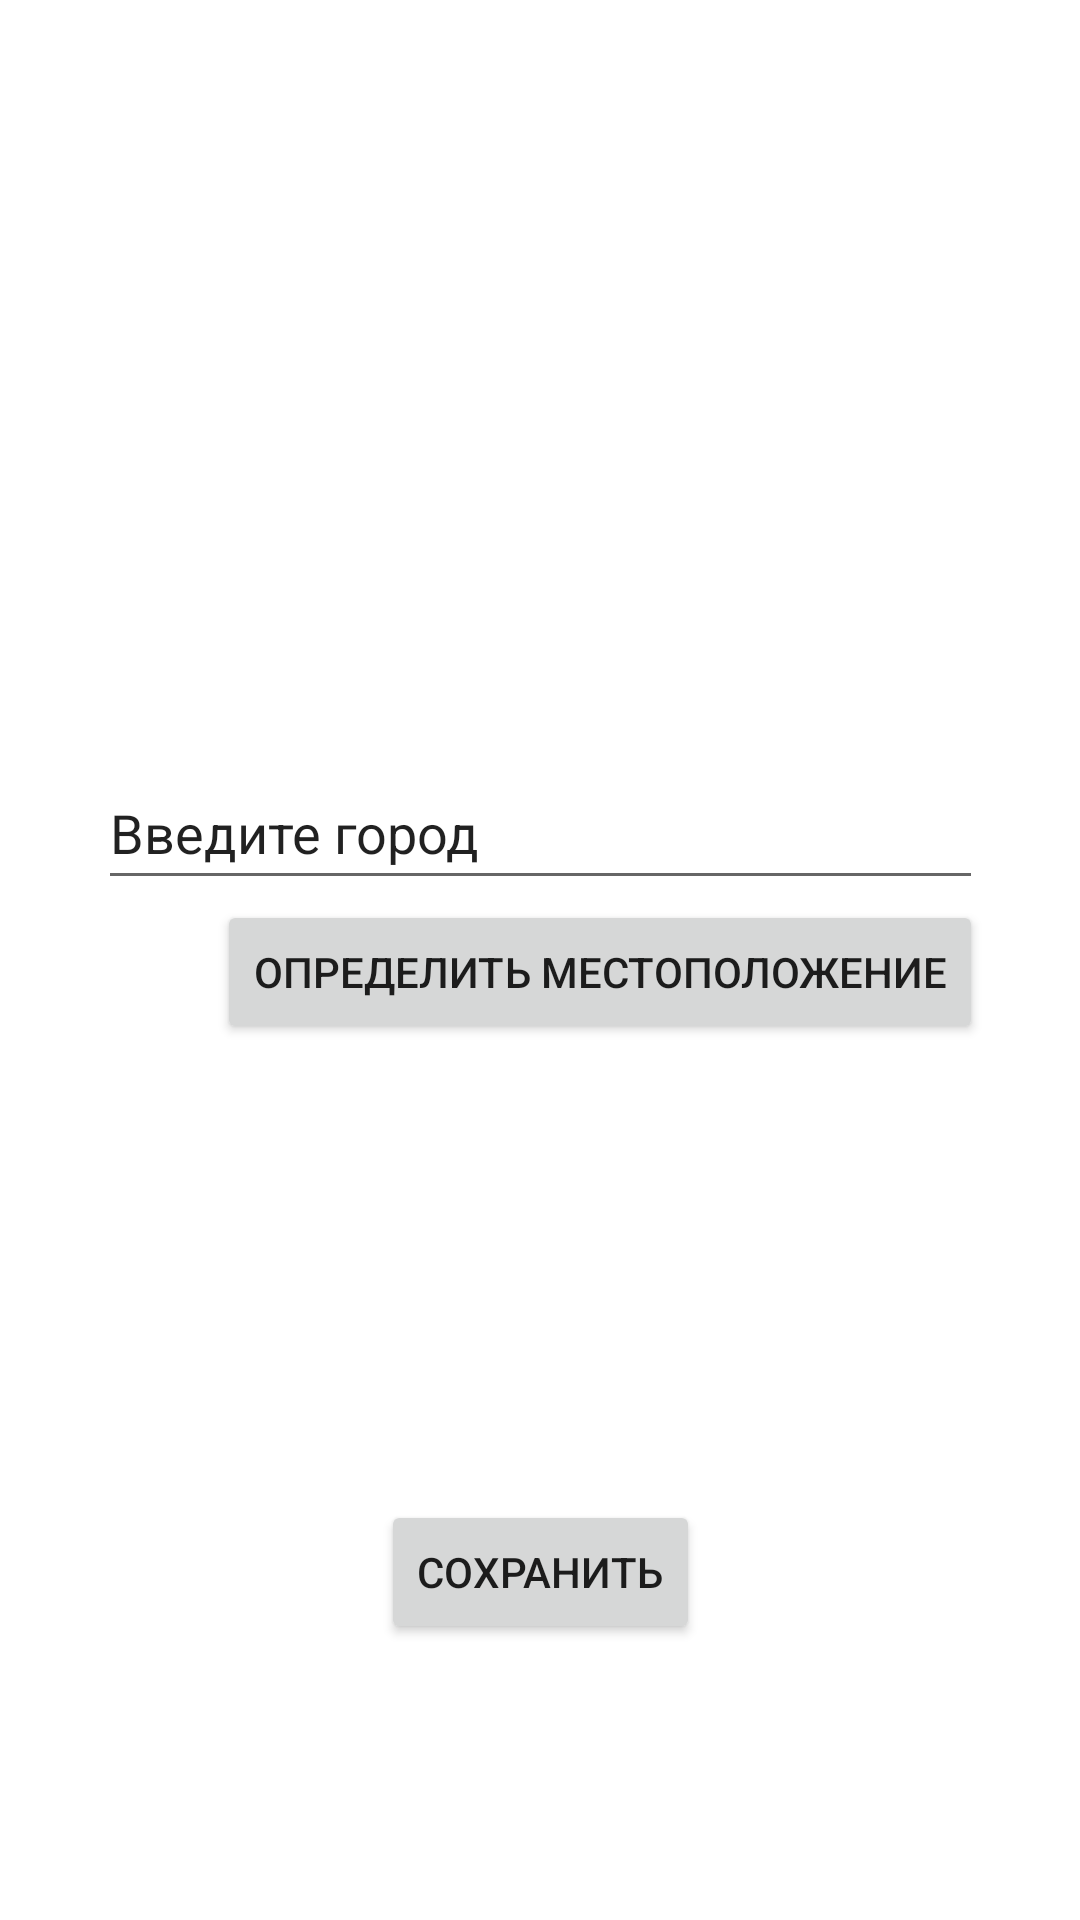

Android layout source for this screen:
<!-- AndroidManifest.xml: application theme Theme.Tourist_in_Russia -->
<!-- res/layout/activity_main.xml -->
<?xml version="1.0" encoding="utf-8"?>
<androidx.drawerlayout.widget.DrawerLayout xmlns:android="http://schemas.android.com/apk/res/android"
    xmlns:tools="http://schemas.android.com/tools"
    xmlns:app="http://schemas.android.com/apk/res-auto"
    android:id="@+id/drawerLayout"
    android:layout_width="match_parent"
    android:layout_height="match_parent"
    android:fitsSystemWindows="true"
    tools:openDrawer="start"
    >


    <androidx.constraintlayout.widget.ConstraintLayout
        android:layout_width="match_parent"
        android:layout_height="match_parent">

        <Button
            android:id="@+id/buttonGPS"
            android:layout_width="wrap_content"
            android:layout_height="wrap_content"
            android:onClick="onClickGPS"
            android:text="Определить местоположение"
            app:layout_constraintEnd_toEndOf="@+id/textCity"
            app:layout_constraintHorizontal_bias="1.0"
            app:layout_constraintStart_toStartOf="@+id/textCity"
            app:layout_constraintTop_toBottomOf="@+id/textCity" />

        <Button
            android:id="@+id/saveCity"
            android:layout_width="wrap_content"
            android:layout_height="wrap_content"
            android:layout_marginTop="60dp"
            android:onClick="onClickSave"
            android:text="Сохранить"
            app:layout_constraintBottom_toBottomOf="parent"
            app:layout_constraintEnd_toEndOf="parent"
            app:layout_constraintStart_toStartOf="parent"
            app:layout_constraintTop_toBottomOf="@+id/buttonGPS" />

        <EditText
            android:id="@+id/textCity"
            android:layout_width="295dp"
            android:layout_height="48dp"
            android:layout_marginTop="252dp"
            android:ems="10"
            android:inputType="textPersonName"
            android:text="Введите город"
            app:layout_constraintEnd_toEndOf="parent"
            app:layout_constraintStart_toStartOf="parent"
            app:layout_constraintTop_toTopOf="parent" />

    </androidx.constraintlayout.widget.ConstraintLayout>

    <com.google.android.material.navigation.NavigationView
        android:id="@+id/nav_view"
        android:layout_width="match_parent"
        android:layout_height="match_parent"
        android:layout_gravity="start"
        android:fitsSystemWindows="true"
        app:menu="@menu/drawer_main_menu"
        app:headerLayout="@layout/header_main_menu">



    </com.google.android.material.navigation.NavigationView>







</androidx.drawerlayout.widget.DrawerLayout>
<!-- res/layout/header_main_menu.xml (included above) -->
<?xml version="1.0" encoding="utf-8"?>
<androidx.constraintlayout.widget.ConstraintLayout xmlns:android="http://schemas.android.com/apk/res/android"
    xmlns:app="http://schemas.android.com/apk/res-auto"
    xmlns:tools="http://schemas.android.com/tools"
    android:layout_width="match_parent"
    android:layout_height="@dimen/header_main_name"
    android:background="#CD00E2FF">

    <TextView
        android:id="@+id/textView2"
        android:layout_width="wrap_content"
        android:layout_height="wrap_content"
        android:text="TextView"
        app:layout_constraintBottom_toBottomOf="parent"
        app:layout_constraintEnd_toEndOf="parent"
        app:layout_constraintHorizontal_bias="0.073"
        app:layout_constraintStart_toEndOf="@+id/imageView"
        app:layout_constraintTop_toTopOf="parent"
        app:layout_constraintVertical_bias="0.503" />

    <ImageView
        android:id="@+id/imageView"
        android:layout_width="wrap_content"
        android:layout_height="wrap_content"
        android:layout_marginStart="28dp"
        app:layout_constraintBottom_toBottomOf="parent"
        app:layout_constraintStart_toStartOf="parent"
        app:layout_constraintTop_toTopOf="parent"
        app:srcCompat="@drawable/ic_launcher_foreground" />

</androidx.constraintlayout.widget.ConstraintLayout>
<!-- resources referenced by this layout -->
<resources>
  <dimen name="header_main_name">170dp</dimen>
  <style name="Theme.Tourist_in_Russia" parent="Theme.MaterialComponents.DayNight.DarkActionBar">
          
          <item name="colorPrimary">@color/purple_500</item>
          <item name="colorPrimaryVariant">@color/purple_700</item>
          <item name="colorOnPrimary">@color/white</item>
          
          <item name="colorSecondary">@color/teal_200</item>
          <item name="colorSecondaryVariant">@color/teal_700</item>
          <item name="colorOnSecondary">@color/black</item>
          
          <item name="android:statusBarColor" tools:targetApi="l">?attr/colorPrimaryVariant</item>
          <item name="windowActionBar">false</item>
          <item name="windowNoTitle">true</item>
          
      </style>
  <!-- not gathered from this repository: default colours our renderer supplied (Android Studio template values) -->
  <color name="purple_500">#FF6200EE</color>
  <color name="purple_700">#FF3700B3</color>
  <color name="teal_200">#FF03DAC5</color>
  <color name="teal_700">#FF018786</color>
  <color name="black">#FF000000</color>
  <color name="white">#FFFFFFFF</color>
</resources>
